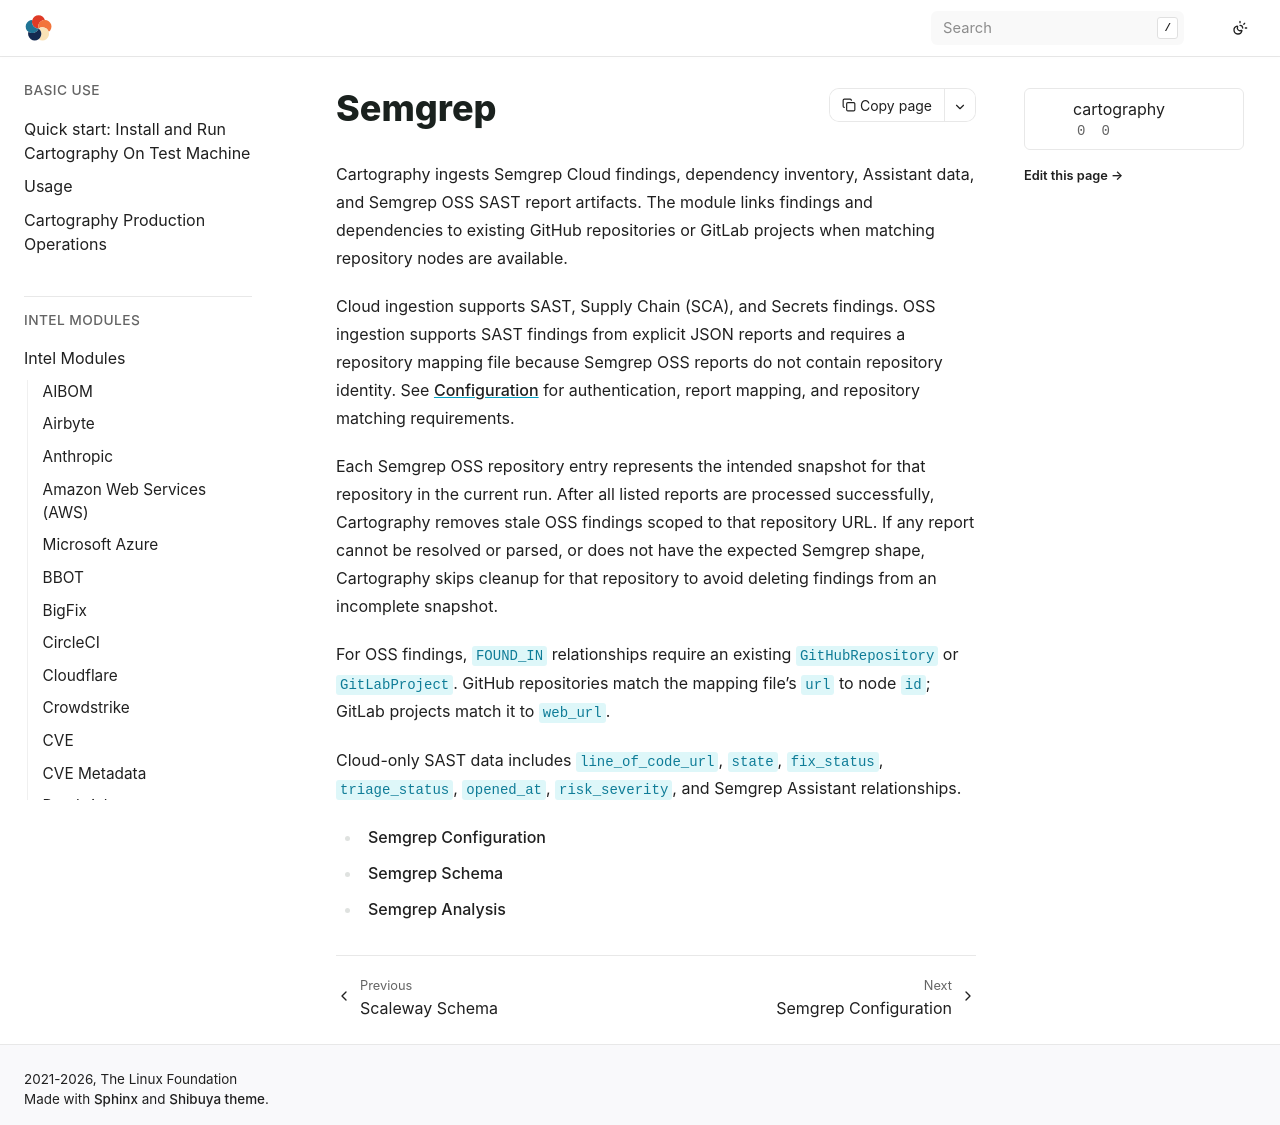

repository: hark-soc/cartography · page: modules/semgrep/index.html · generator: sphinx

# Semgrep

Cartography ingests Semgrep Cloud findings, dependency inventory, Assistant data,
and Semgrep OSS SAST report artifacts. The module links findings and dependencies
to existing GitHub repositories or GitLab projects when matching repository nodes
are available.

Cloud ingestion supports SAST, Supply Chain (SCA), and Secrets findings. OSS
ingestion supports SAST findings from explicit JSON reports and requires a
repository mapping file because Semgrep OSS reports do not contain repository
identity. See [Configuration](config.md) for authentication, report mapping, and
repository matching requirements.

Each Semgrep OSS repository entry represents the intended snapshot for that
repository in the current run. After all listed reports are processed
successfully, Cartography removes stale OSS findings scoped to that repository
URL. If any report cannot be resolved or parsed, or does not have the expected
Semgrep shape, Cartography skips cleanup for that repository to avoid deleting
findings from an incomplete snapshot.

For OSS findings, `FOUND_IN` relationships require an existing
`GitHubRepository` or `GitLabProject`. GitHub repositories match the mapping
file's `url` to node `id`; GitLab projects match it to `web_url`.

Cloud-only SAST data includes `line_of_code_url`, `state`, `fix_status`,
`triage_status`, `opened_at`, `risk_severity`, and Semgrep Assistant
relationships.

```{toctree}
config
schema
analysis
```
